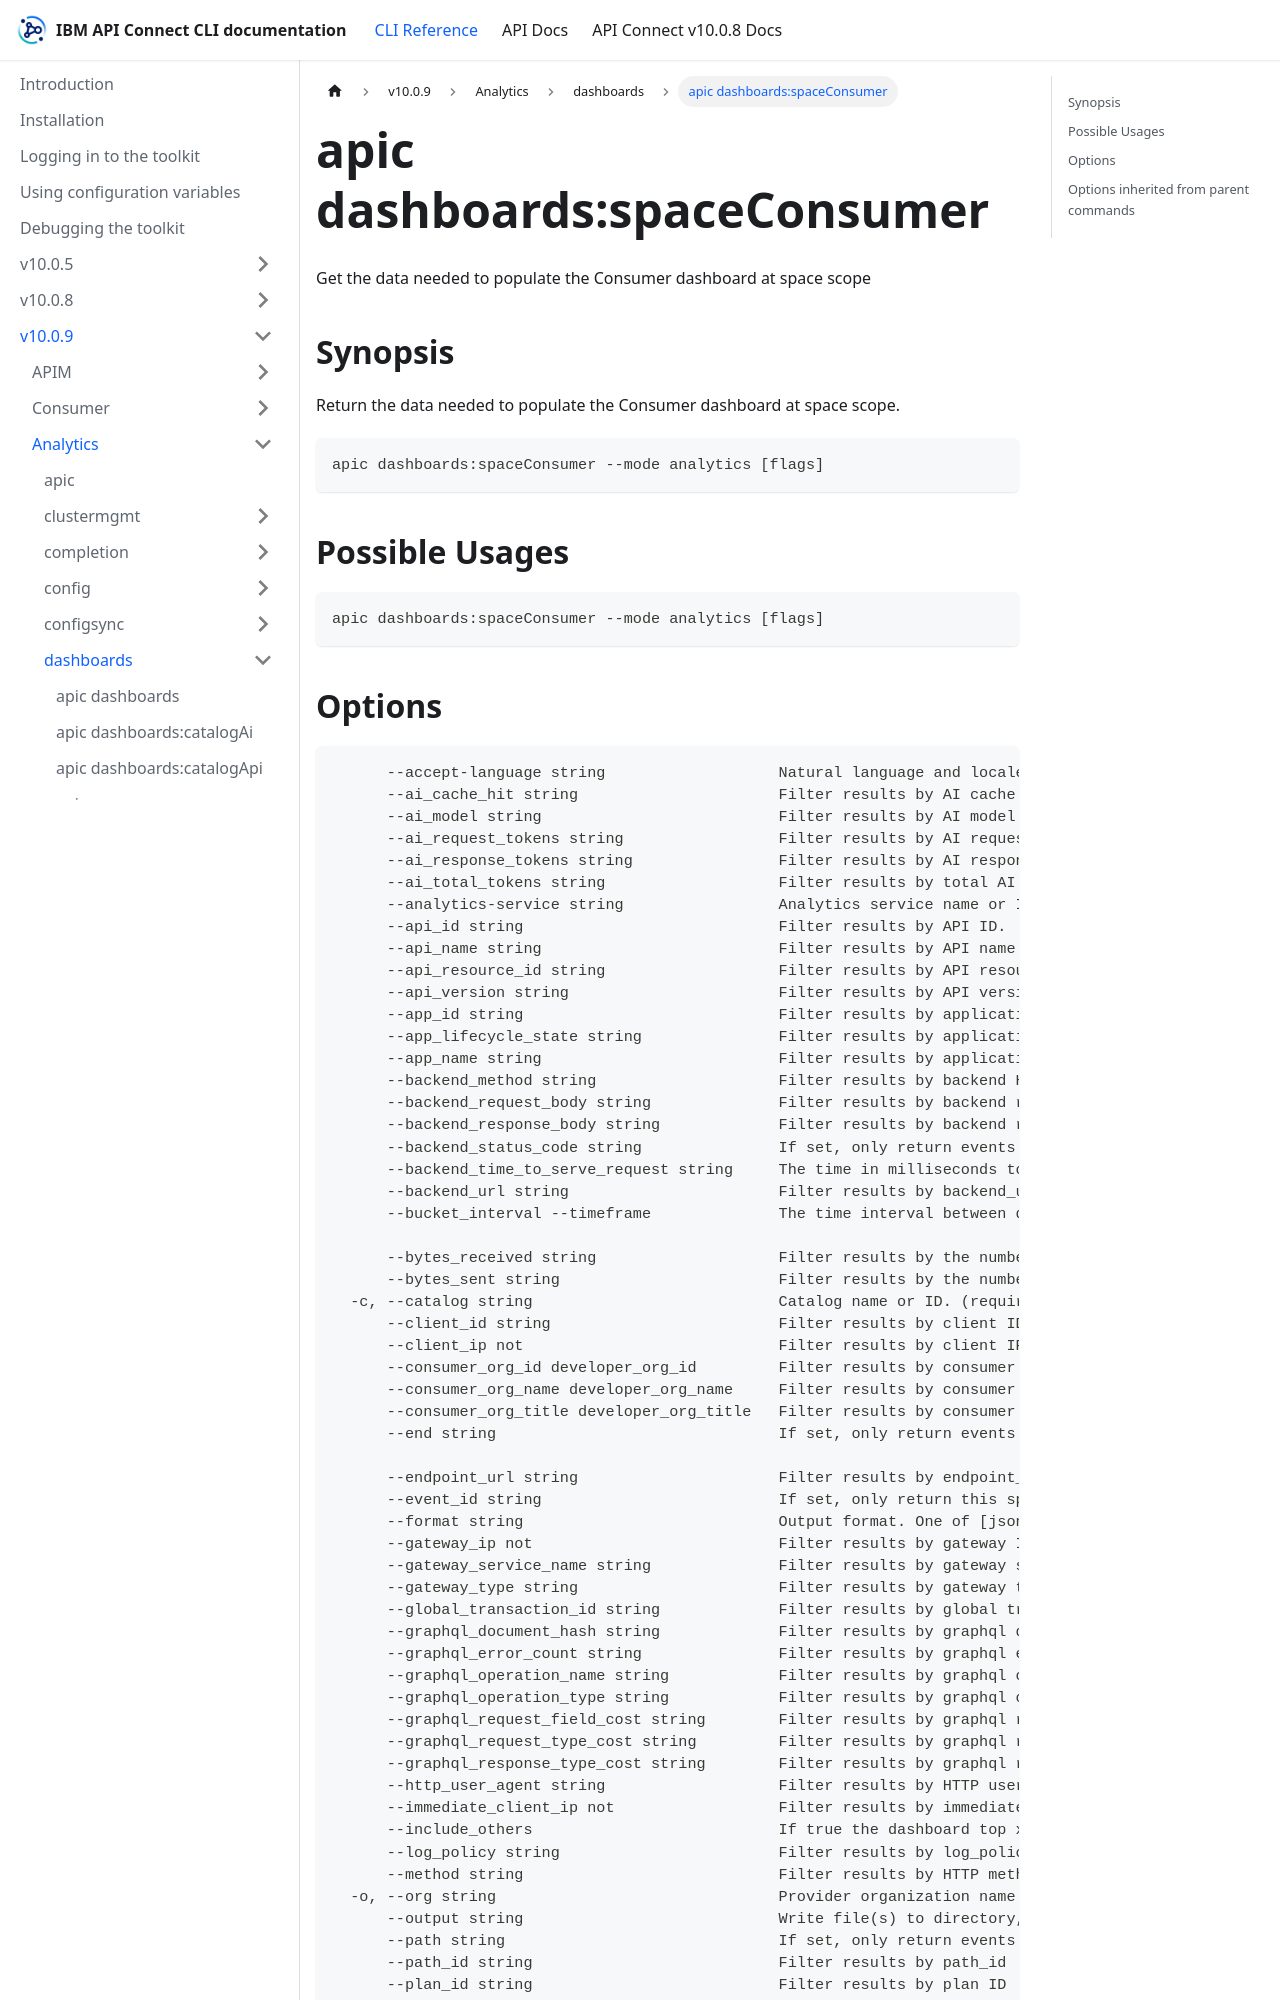

repository: ibm-apiconnect/clidocs · page: docs/v1009/analytics/dashboards/apic_dashboards_spaceConsumer.html · generator: docusaurus

---
tags:
- "group: dashboards"
- "scope: space"
---
# apic dashboards:spaceConsumer

Get the data needed to populate the Consumer dashboard at space scope

## Synopsis

Return the data needed to populate the Consumer dashboard at space scope.

```
apic dashboards:spaceConsumer --mode analytics [flags]
```

## Possible Usages

```
apic dashboards:spaceConsumer --mode analytics [flags]
```
